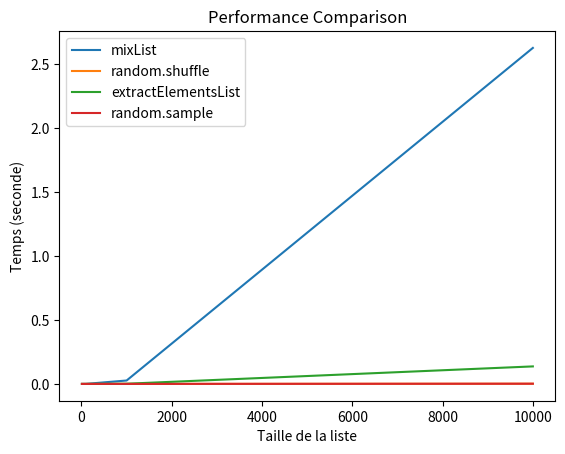

Here is the Python script that generated this plot:
import time
import random
import matplotlib.pyplot as plt
import copy

# Exercice 5
# Question 1
def mixList(listToMix:list[int])->list[int]:
  """
  Mélange une liste d'entier

  Args:
      listToMix (list[int]): Liste d'entier à mélanger

  Returns:
      list[int]: Liste d'entier mélangée
  """
  listIndexRandom = [] # une liste d'index uniques dans des places aléatoires 
  listMixed = []
  
  while len(listIndexRandom) != len(listToMix): # ajoute les index de manière unique et aléatoires
    nbIndexRandom = random.randint(0, len(listToMix)-1)
    if nbIndexRandom not in listIndexRandom:
      listIndexRandom.append(nbIndexRandom)
      listMixed.append(listToMix[nbIndexRandom])
  return listMixed

# Question 2
def chooseElementList(listInWhichToChoose: list[any])-> any:
  """
  Choisi un élément aléatoire dans une liste de quelconque éléments.

  Args:
      listInWhichToChoose (list): Une liste de quelconque éléments

  Returns:
      Any:  élément aléatoire de la liste listInWhichToChoose
  """
  return listInWhichToChoose[random.randint(0, len(listInWhichToChoose)-1)]

def extractElementsList(listInWhichToChoose: list[any], intNbrOfElementToExtract: int)-> list[any]:
  if len(listInWhichToChoose) < intNbrOfElementToExtract:
    raise ValueError ('Le nombre d\'élément à éxtraire est plus grand que la liste donnée. Pas bien')
  listTemp = copy.deepcopy(listInWhichToChoose)
  listResultat = []
  for i in range(intNbrOfElementToExtract):
    eltAleatoire = chooseElementList(listTemp)
    listResultat.append(eltAleatoire)
    listTemp.remove(eltAleatoire)
  return listResultat


# Question 1 Tests
def testMix():
  listTailles = [10, 100, 1000, 10000]
  mixTimesList = []
  shuffleTimesList = []

  for size in listTailles:
    lst = list(range(size))

    startTime = time.perf_counter()
    mixList(lst)
    endTime = time.perf_counter()
    mixTimesList.append(endTime - startTime)

    startTime = time.perf_counter()
    random.shuffle(lst)
    endTime = time.perf_counter()
    shuffleTimesList.append(endTime - startTime)

  plt.plot(listTailles, mixTimesList, label='mixList')
  plt.plot(listTailles, shuffleTimesList, label='random.shuffle')
  plt.xlabel('Taille de la liste')
  plt.ylabel('Temps (seconde)')
  plt.legend()
  plt.title('Performance Comparison')
  plt.show()
  
# Question 2 Tests
def testExtract():
  listTailles = [10, 100, 1000, 10000]
  extractTimesList = []
  sampleTimesList = []

  for size in listTailles:
    lst = list(range(size))

    startTime = time.perf_counter()
    extractElementsList(lst, size//2)
    endTime = time.perf_counter()
    extractTimesList.append(endTime - startTime)
    
    startTime = time.perf_counter()
    random.sample(lst, size//2)
    endTime = time.perf_counter()
    sampleTimesList.append(endTime - startTime)

  plt.plot(listTailles, extractTimesList, label='extractElementsList')
  plt.plot(listTailles, sampleTimesList, label='random.sample')
  plt.xlabel('Taille de la liste')
  plt.ylabel('Temps (seconde)')
  plt.legend()
  plt.title('Performance Comparison')
  plt.show()


if __name__ == "__main__":
  testMix()
  testExtract()